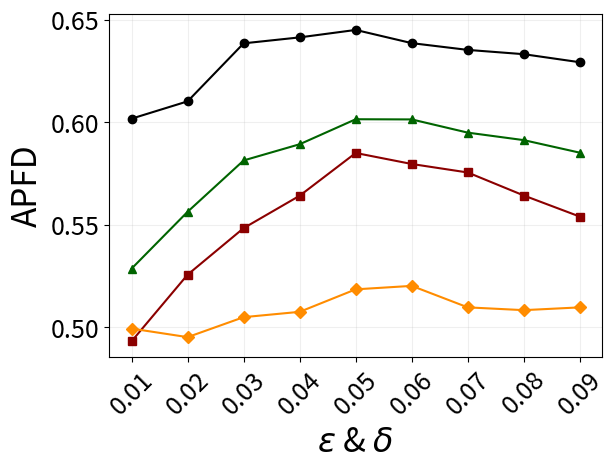

The script that saved this image:
import matplotlib.pyplot as plt


x = ['0.01', '0.02', '0.03', '0.04', '0.05', '0.06', '0.07', '0.08', '0.09']


y1 = [0.60168993261,0.61013415811, 0.638420029156062,0.641321515, 0.64495494810159,0.638512873421, 0.63521549358392,0.633124151, 0.629199326081974]
y2 = [0.493125534264642,0.52561219412751, 0.548314546775435,0.5641212115151, 0.58495494810159,0.579582189518, 0.5754365422133,0.564217125819, 0.5539219575842]
y3 = [0.52854953415043,0.556281501, 0.581314808000469,0.589217519211, 0.601405503196299,0.601317251, 0.594871322619078,0.5912157128, 0.585093634252533]
y4 = [0.4993288156,0.4951512161321, 0.504896611431867,0.50749511, 0.518460902334746,0.52014915321, 0.509668180811471,0.50831275121, 0.509668180811471]


plt.plot(x, y1, label='V1', marker='o', color='black')  
plt.plot(x, y2, label='V2', marker='s', color='darkred')   
plt.plot(x, y3, label='V3', marker='^', color='darkgreen') 
plt.plot(x, y4, label='V4', marker='D', color='darkorange')   



plt.xlabel('$\epsilon$ & $\delta$', fontsize=24)
plt.ylabel('APFD', fontsize=24)

plt.tick_params(axis='both', which='major', labelsize=18)





plt.xticks(rotation=45) 
plt.grid(True, alpha=0.2) 
plt.tight_layout()  

plt.show()
